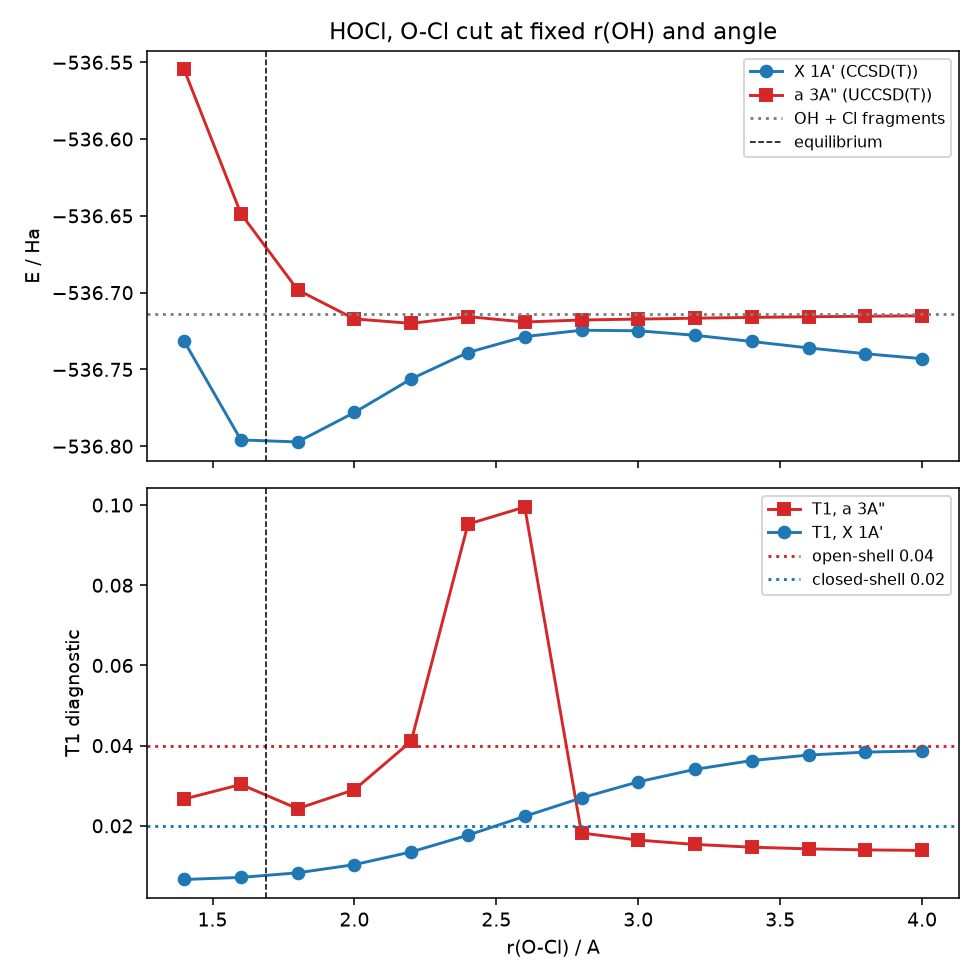

Values plotted in this chart, from the file beside it:
r, e_s, t1_s, e_t, t1_t, s2, de, label_t, label_free, free_minus_pinned_scf_ev
1.4, -536.7, 0.006619, -536.6, 0.02668, 2.0, 4.813, 3A", 3A", 
1.6, -536.8, 0.007136, -536.6, 0.03031, 2.0, 4.009, 3A", 3A", 
1.8, -536.8, 0.008281, -536.7, 0.02428, 2.0, 2.694, 3A", 3A", 
2.0, -536.8, 0.01032, -536.7, 0.02902, 2.0, 1.658, 3A", 3A", 
2.2, -536.8, 0.01349, -536.7, 0.0411, 2.0, 0.9841, 3A", 3A", 
2.4, -536.7, 0.01767, -536.7, 0.09524, 2.0, 0.6361, 3A", 3A", 
2.6, -536.7, 0.02237, -536.7, 0.09951, 2.0, 0.2584, 3A", 3A", 
2.8, -536.7, 0.02697, -536.7, 0.0182, 2.0, 0.1815, 3A", 3A", 
3.0, -536.7, 0.03097, -536.7, 0.01644, 2.0, 0.2069, 3A", 3A", 
3.2, -536.7, 0.03409, -536.7, 0.01535, 2.0, 0.303, 3A", 3A", 
3.4, -536.7, 0.03628, -536.7, 0.01467, 2.0, 0.4271, 3A", 3A", 
3.6, -536.7, 0.03765, -536.7, 0.01425, 2.0, 0.5524, 3A", 3A", 
3.8, -536.7, 0.03838, -536.7, 0.014, 2.0, 0.6649, 3A", 3A", 
4.0, -536.7, 0.03867, -536.7, 0.01386, 2.0, 0.7601, 3A", 3A", 
